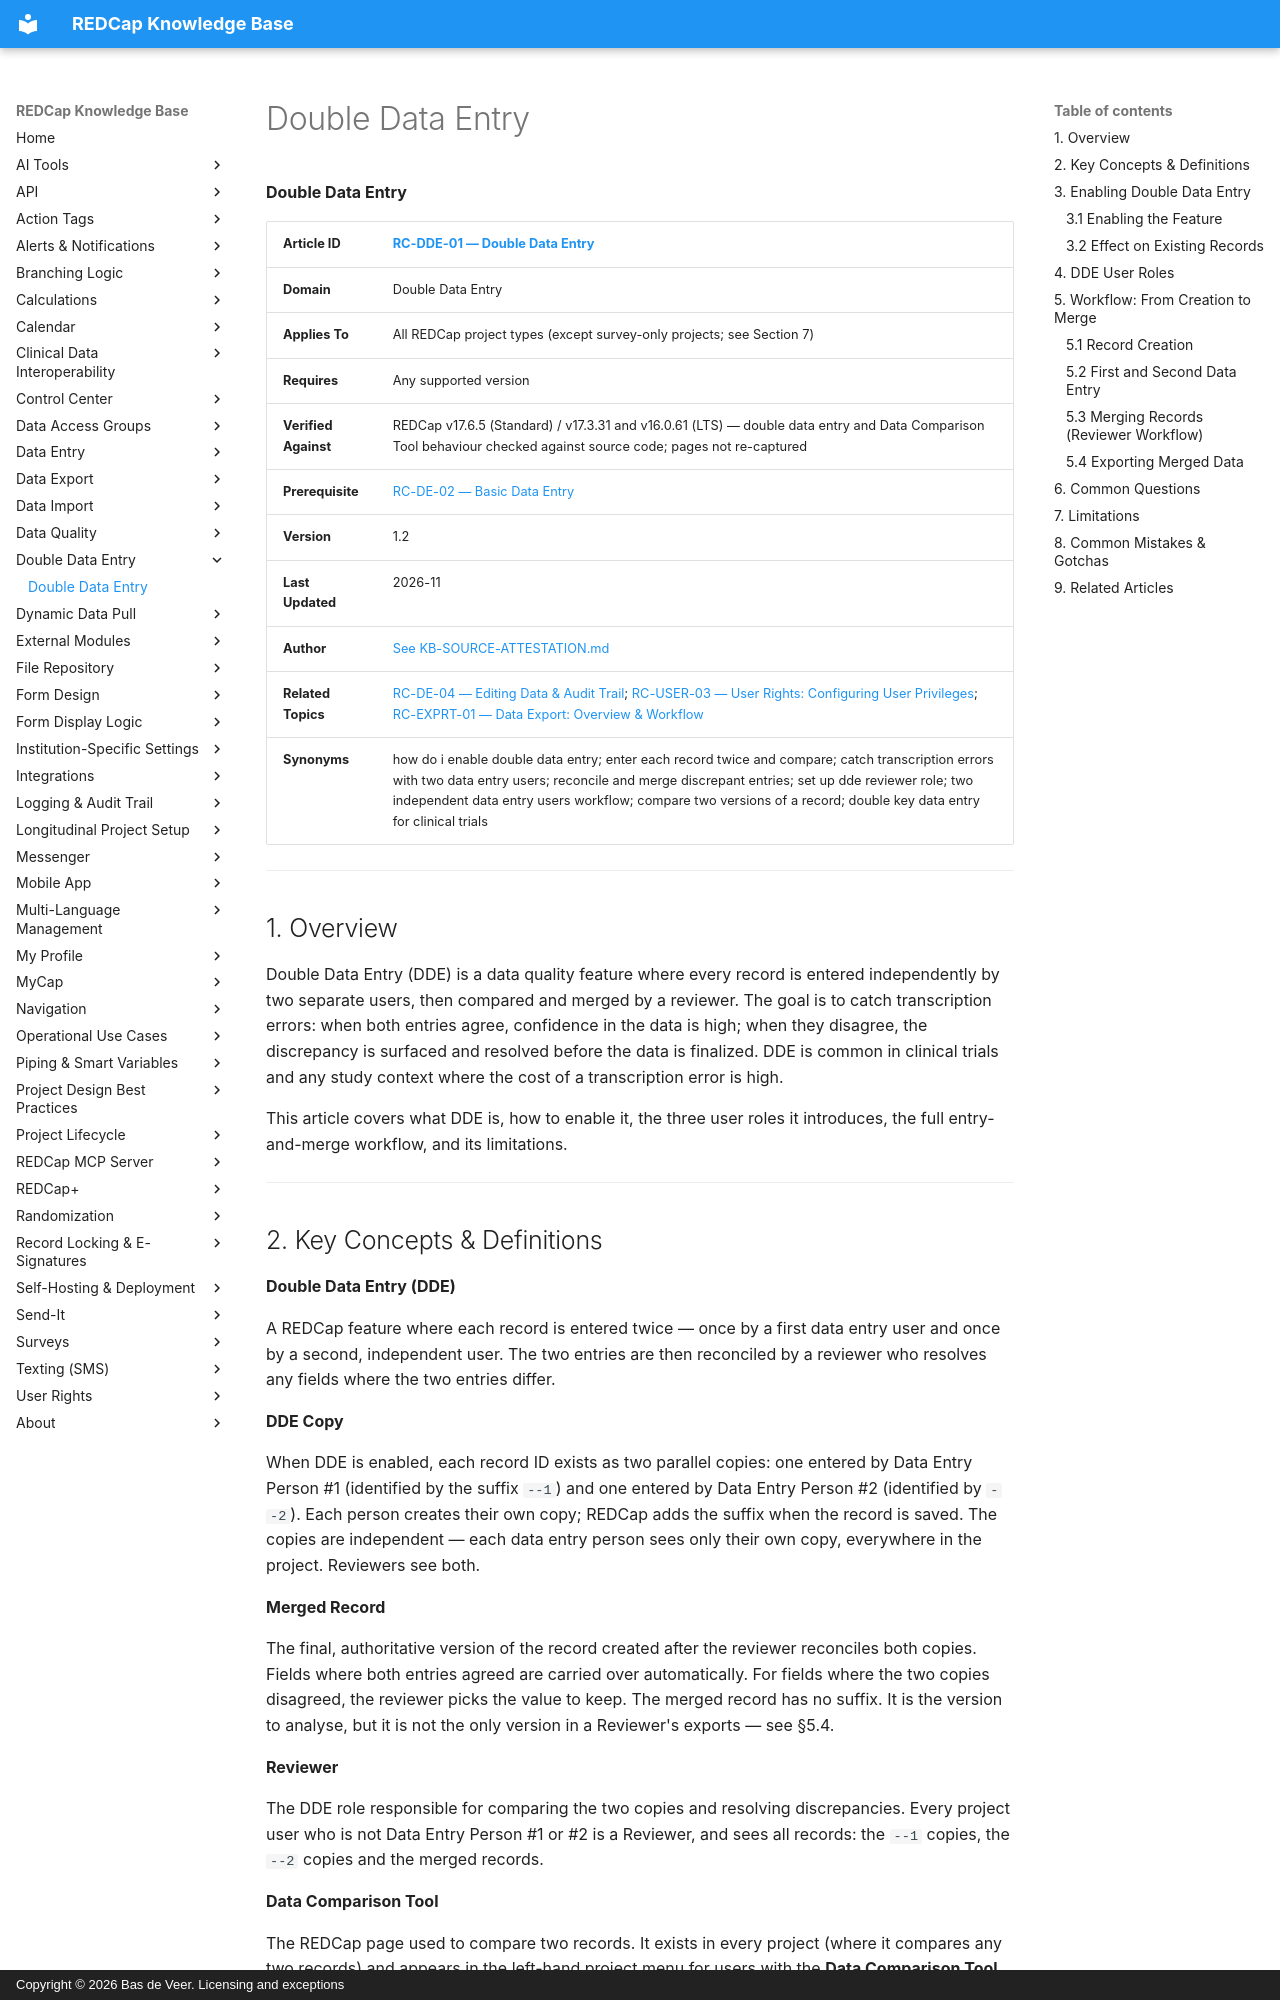

repository: bdeveer/REDCap_KB_RAG · page: RC-DDE-01_Double-Data-Entry/index.html · generator: mkdocs · copyright: Copyright © 2026 Bas de Veer. Licensing and exceptions



**Double Data Entry**

| **Article ID** | [RC-DDE-01 — Double Data Entry](RC-DDE-01_Double-Data-Entry.md) |
|---|---|
| **Domain** | Double Data Entry |
| **Applies To** | All REDCap project types (except survey-only projects; see Section 7) |
| **Requires** | Any supported version |
| **Verified Against** | REDCap v17.6.5 (Standard) / v17.3.31 and v16.0.61 (LTS) — double data entry and Data Comparison Tool behaviour checked against source code; pages not re-captured |
| **Prerequisite** | [RC-DE-02 — Basic Data Entry](RC-DE-02_Basic-Data-Entry.md) |
| **Version** | 1.2 |
| **Last Updated** | 2026-11 |
| **Author** | [See KB-SOURCE-ATTESTATION.md](KB-SOURCE-ATTESTATION.md) |
| **Related Topics** | [RC-DE-04 — Editing Data & Audit Trail](RC-DE-04_Editing-Data-and-Audit-Trail.md); [RC-USER-03 — User Rights: Configuring User Privileges](RC-USER-03_User-Rights-Configuring-User-Privileges.md); [RC-EXPRT-01 — Data Export: Overview & Workflow](RC-EXPRT-01_Data-Export-Overview-and-Workflow.md) |
| **Synonyms** | how do i enable double data entry; enter each record twice and compare; catch transcription errors with two data entry users; reconcile and merge discrepant entries; set up dde reviewer role; two independent data entry users workflow; compare two versions of a record; double key data entry for clinical trials |

---

## 1. Overview

Double Data Entry (DDE) is a data quality feature where every record is entered independently by two separate users, then compared and merged by a reviewer. The goal is to catch transcription errors: when both entries agree, confidence in the data is high; when they disagree, the discrepancy is surfaced and resolved before the data is finalized. DDE is common in clinical trials and any study context where the cost of a transcription error is high.

This article covers what DDE is, how to enable it, the three user roles it introduces, the full entry-and-merge workflow, and its limitations.

---
